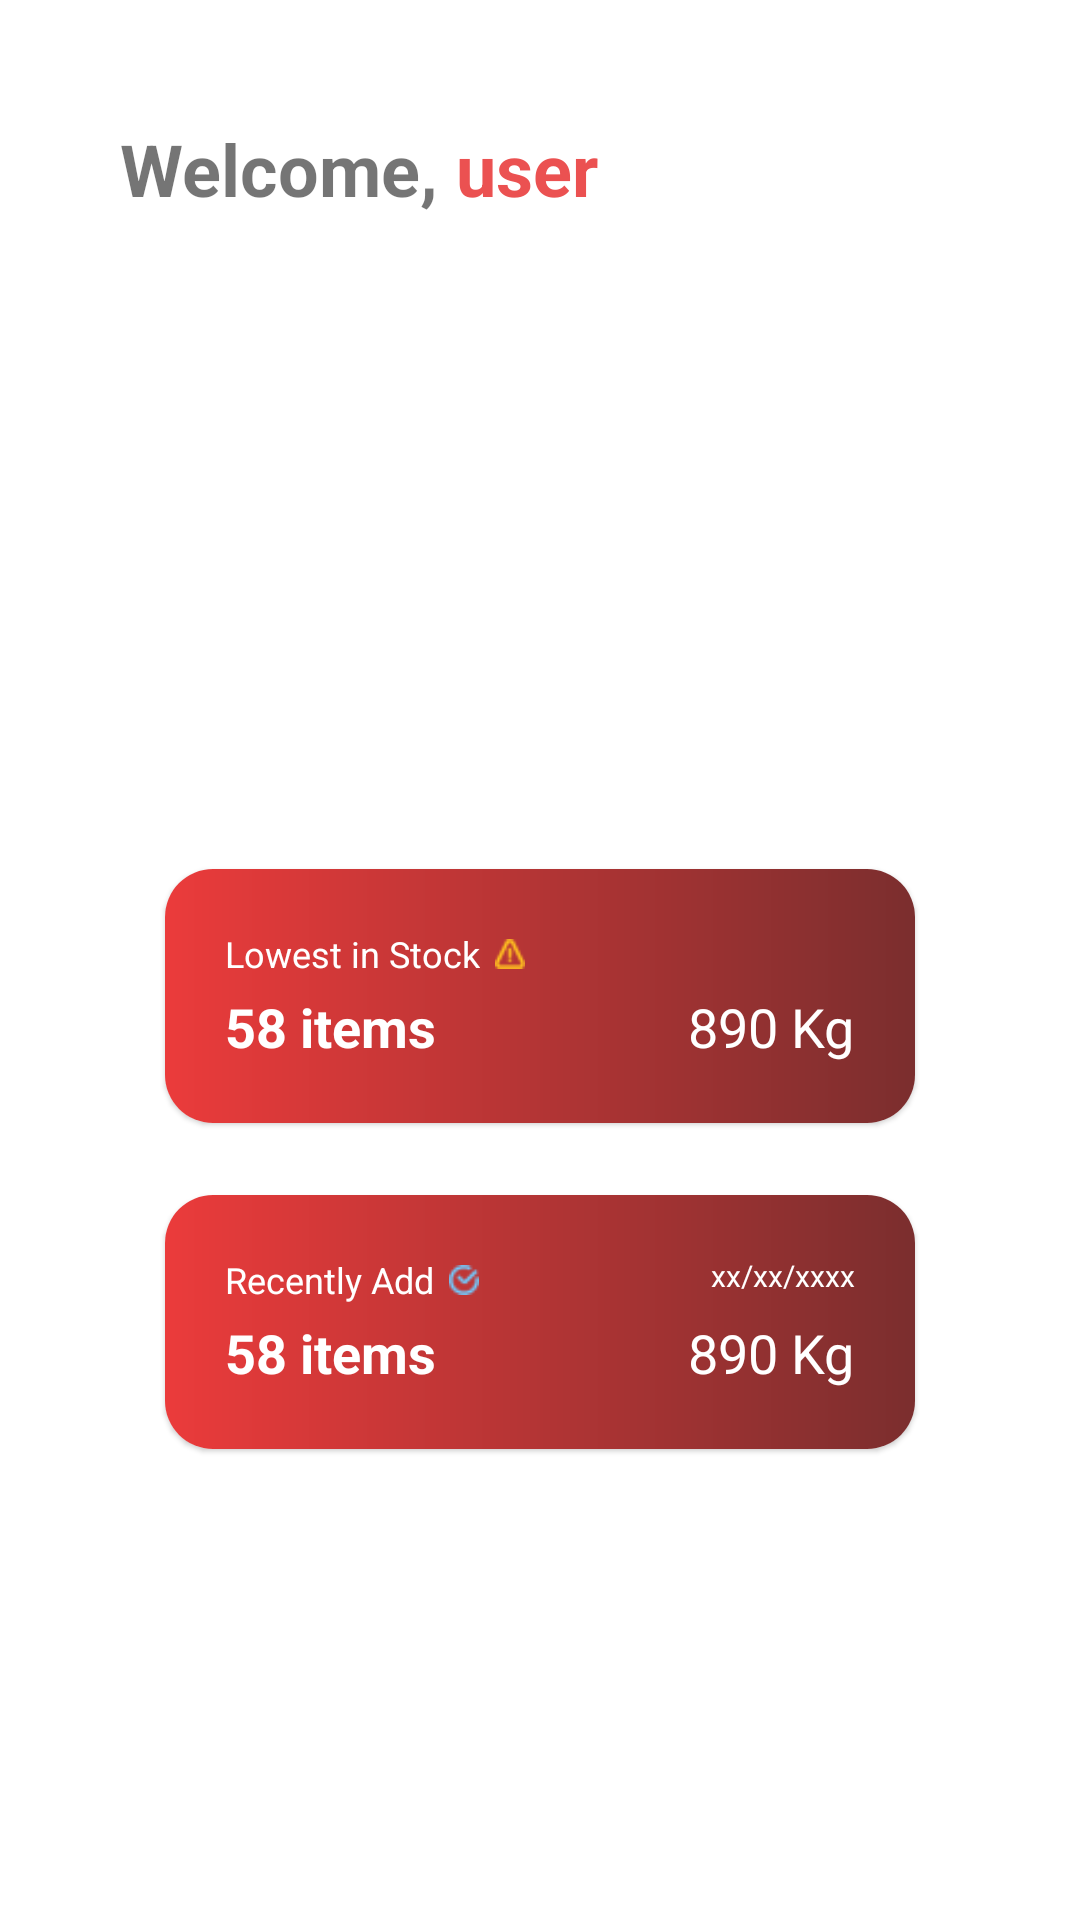

This screen was rendered from an Android layout file. Write that file and the resources it references.
<!-- AndroidManifest.xml: application theme Theme.Goedangapp -->
<!-- res/layout/fragment_dashboard.xml -->
<?xml version="1.0" encoding="utf-8"?>
<androidx.constraintlayout.widget.ConstraintLayout xmlns:android="http://schemas.android.com/apk/res/android"
    xmlns:app="http://schemas.android.com/apk/res-auto"
    xmlns:tools="http://schemas.android.com/tools"
    android:id="@+id/dashboard_fragment"
    android:layout_width="match_parent"
    android:layout_height="match_parent"
    tools:context=".ui.dashboard.DashboardFragment">

    

    <TextView
        android:id="@+id/welcome"
        android:layout_width="wrap_content"
        android:layout_height="wrap_content"
        android:layout_marginStart="40dp"
        android:layout_marginTop="40dp"
        android:text="Welcome, "
        android:textSize="24sp"
        android:textStyle="bold"
        app:layout_constraintStart_toStartOf="parent"
        app:layout_constraintTop_toTopOf="parent" />

    <TextView
        android:id="@+id/username"
        android:layout_width="wrap_content"
        android:layout_height="wrap_content"
        android:text="user"
        android:textColor="@color/red"
        android:textSize="24sp"
        android:textStyle="bold"
        app:layout_constraintStart_toEndOf="@id/welcome"
        app:layout_constraintTop_toTopOf="@id/welcome" />


    <com.google.android.material.card.MaterialCardView
        android:id="@+id/lowest_in_stock"
        android:layout_width="250dp"
        android:layout_height="wrap_content"
        android:layout_marginTop="24dp"
        android:elevation="2dp"
        app:cardCornerRadius="16dp"
        app:layout_constraintEnd_toEndOf="parent"
        app:layout_constraintStart_toStartOf="parent"
        app:layout_constraintTop_toTopOf="parent"
        app:layout_constraintBottom_toBottomOf="parent">

        <androidx.constraintlayout.widget.ConstraintLayout
            android:layout_width="match_parent"
            android:layout_height="wrap_content"
            android:background="@drawable/bg_button_gradient"
            android:padding="16dp">

            <TextView
                android:id="@+id/lowest_in_stock_tv"
                android:layout_width="wrap_content"
                android:layout_height="wrap_content"
                android:layout_margin="4dp"
                android:text="Lowest in Stock"
                android:textColor="@color/white"
                android:textSize="12sp"
                app:layout_constraintStart_toStartOf="parent"
                app:layout_constraintTop_toTopOf="parent" />

            <ImageView
                android:layout_width="10dp"
                android:layout_height="10dp"
                android:layout_marginStart="5dp"
                android:src="@drawable/low_in_stock"
                app:layout_constraintBottom_toBottomOf="@id/lowest_in_stock_tv"
                app:layout_constraintStart_toEndOf="@id/lowest_in_stock_tv"
                app:layout_constraintTop_toTopOf="@id/lowest_in_stock_tv" />

            <TextView
                android:id="@+id/lowest_in_stock_item"
                android:layout_width="wrap_content"
                android:layout_height="wrap_content"
                android:layout_margin="4dp"
                android:textSize="18sp"
                android:layout_marginTop="12dp"
                android:text="58 items"
                android:textColor="@color/white"
                android:textStyle="bold"
                app:layout_constraintBottom_toBottomOf="parent"
                app:layout_constraintStart_toStartOf="parent"
                app:layout_constraintTop_toBottomOf="@id/lowest_in_stock_tv" />

            <TextView
                android:id="@+id/lowest_in_stock_qty"
                android:layout_width="wrap_content"
                android:layout_height="wrap_content"
                android:layout_margin="4dp"
                android:textSize="18sp"
                android:text="890 Kg"
                android:textColor="@color/white"
                app:layout_constraintBottom_toBottomOf="parent"
                app:layout_constraintEnd_toEndOf="parent" />

        </androidx.constraintlayout.widget.ConstraintLayout>
    </com.google.android.material.card.MaterialCardView>


    <com.google.android.material.card.MaterialCardView
        android:id="@+id/recently_add"
        android:layout_width="250dp"
        android:layout_height="wrap_content"
        android:layout_marginTop="24dp"
        android:elevation="2dp"
        app:cardCornerRadius="16dp"
        app:layout_constraintEnd_toEndOf="parent"
        app:layout_constraintStart_toStartOf="parent"
        app:layout_constraintTop_toBottomOf="@+id/lowest_in_stock">

        <androidx.constraintlayout.widget.ConstraintLayout
            android:layout_width="match_parent"
            android:layout_height="wrap_content"
            android:background="@drawable/bg_button_gradient"
            android:padding="16dp">

            <TextView
                android:id="@+id/recently_add_tv"
                android:layout_width="wrap_content"
                android:layout_height="wrap_content"
                android:layout_margin="4dp"
                android:text="Recently Add"
                android:textColor="@color/white"
                android:textSize="12sp"
                app:layout_constraintStart_toStartOf="parent"
                app:layout_constraintTop_toTopOf="parent" />

            <ImageView
                android:layout_width="10dp"
                android:layout_height="10dp"
                android:layout_marginStart="5dp"
                android:src="@drawable/recently_add"
                app:layout_constraintBottom_toBottomOf="@id/recently_add_tv"
                app:layout_constraintStart_toEndOf="@id/recently_add_tv"
                app:layout_constraintTop_toTopOf="@id/recently_add_tv" />

            <TextView
                android:id="@+id/recently_add_date"
                android:layout_width="wrap_content"
                android:layout_height="wrap_content"
                android:layout_margin="4dp"
                android:text="xx/xx/xxxx"
                android:textColor="@color/white"
                android:textSize="10sp"
                app:layout_constraintEnd_toEndOf="parent"
                app:layout_constraintTop_toTopOf="parent" />

            <TextView
                android:id="@+id/recently_add_item"
                android:layout_width="wrap_content"
                android:layout_height="wrap_content"
                android:layout_margin="4dp"
                android:layout_marginTop="12dp"
                android:textSize="18sp"
                android:text="58 items"
                android:textColor="@color/white"
                android:textStyle="bold"
                app:layout_constraintBottom_toBottomOf="parent"
                app:layout_constraintStart_toStartOf="parent"
                app:layout_constraintTop_toBottomOf="@id/recently_add_tv" />

            <TextView
                android:id="@+id/recently_add_qty"
                android:layout_width="wrap_content"
                android:layout_height="wrap_content"
                android:layout_margin="4dp"
                android:text="890 Kg"
                android:textSize="18sp"
                android:textColor="@color/white"
                app:layout_constraintBottom_toBottomOf="parent"
                app:layout_constraintEnd_toEndOf="parent" />

        </androidx.constraintlayout.widget.ConstraintLayout>
    </com.google.android.material.card.MaterialCardView>


</androidx.constraintlayout.widget.ConstraintLayout>
<!-- resources referenced by this layout -->
<resources>
  <color name="red">#FFEB5151</color>
  <color name="white">#FFFFFFFF</color>
  <!-- drawable bg_button_gradient (drawable) -->
  <?xml version="1.0" encoding="utf-8"?>
  <shape xmlns:android="http://schemas.android.com/apk/res/android">
      <gradient
          android:angle="0"
          android:startColor="#FFEB3B3B"
          android:endColor="#FF7B2E2E"
          android:type="linear" />
  </shape>
  <!-- drawable low_in_stock: png bitmap (drawable, 320 bytes) -->
  <!-- drawable recently_add: png bitmap (drawable, 417 bytes) -->
  <style name="Theme.Goedangapp" parent="Base.Theme.Goedangapp" />
  <style name="Base.Theme.Goedangapp" parent="Theme.MaterialComponents.DayNight.NoActionBar">
          
          
          <item name="colorPrimary">@color/red</item>
          <item name="colorPrimaryVariant">@color/red</item>
          <item name="colorOnPrimary">@color/white</item>
          
          <item name="colorSecondary">@color/gray</item>
          <item name="colorSecondaryVariant">@color/gray</item>
          <item name="colorOnSecondary">@color/black</item>
          
          <item name="android:statusBarColor">?attr/colorPrimaryVariant</item>
          
      </style>
  <color name="gray">#FF868585</color>
  <color name="black">#FF000000</color>
</resources>
